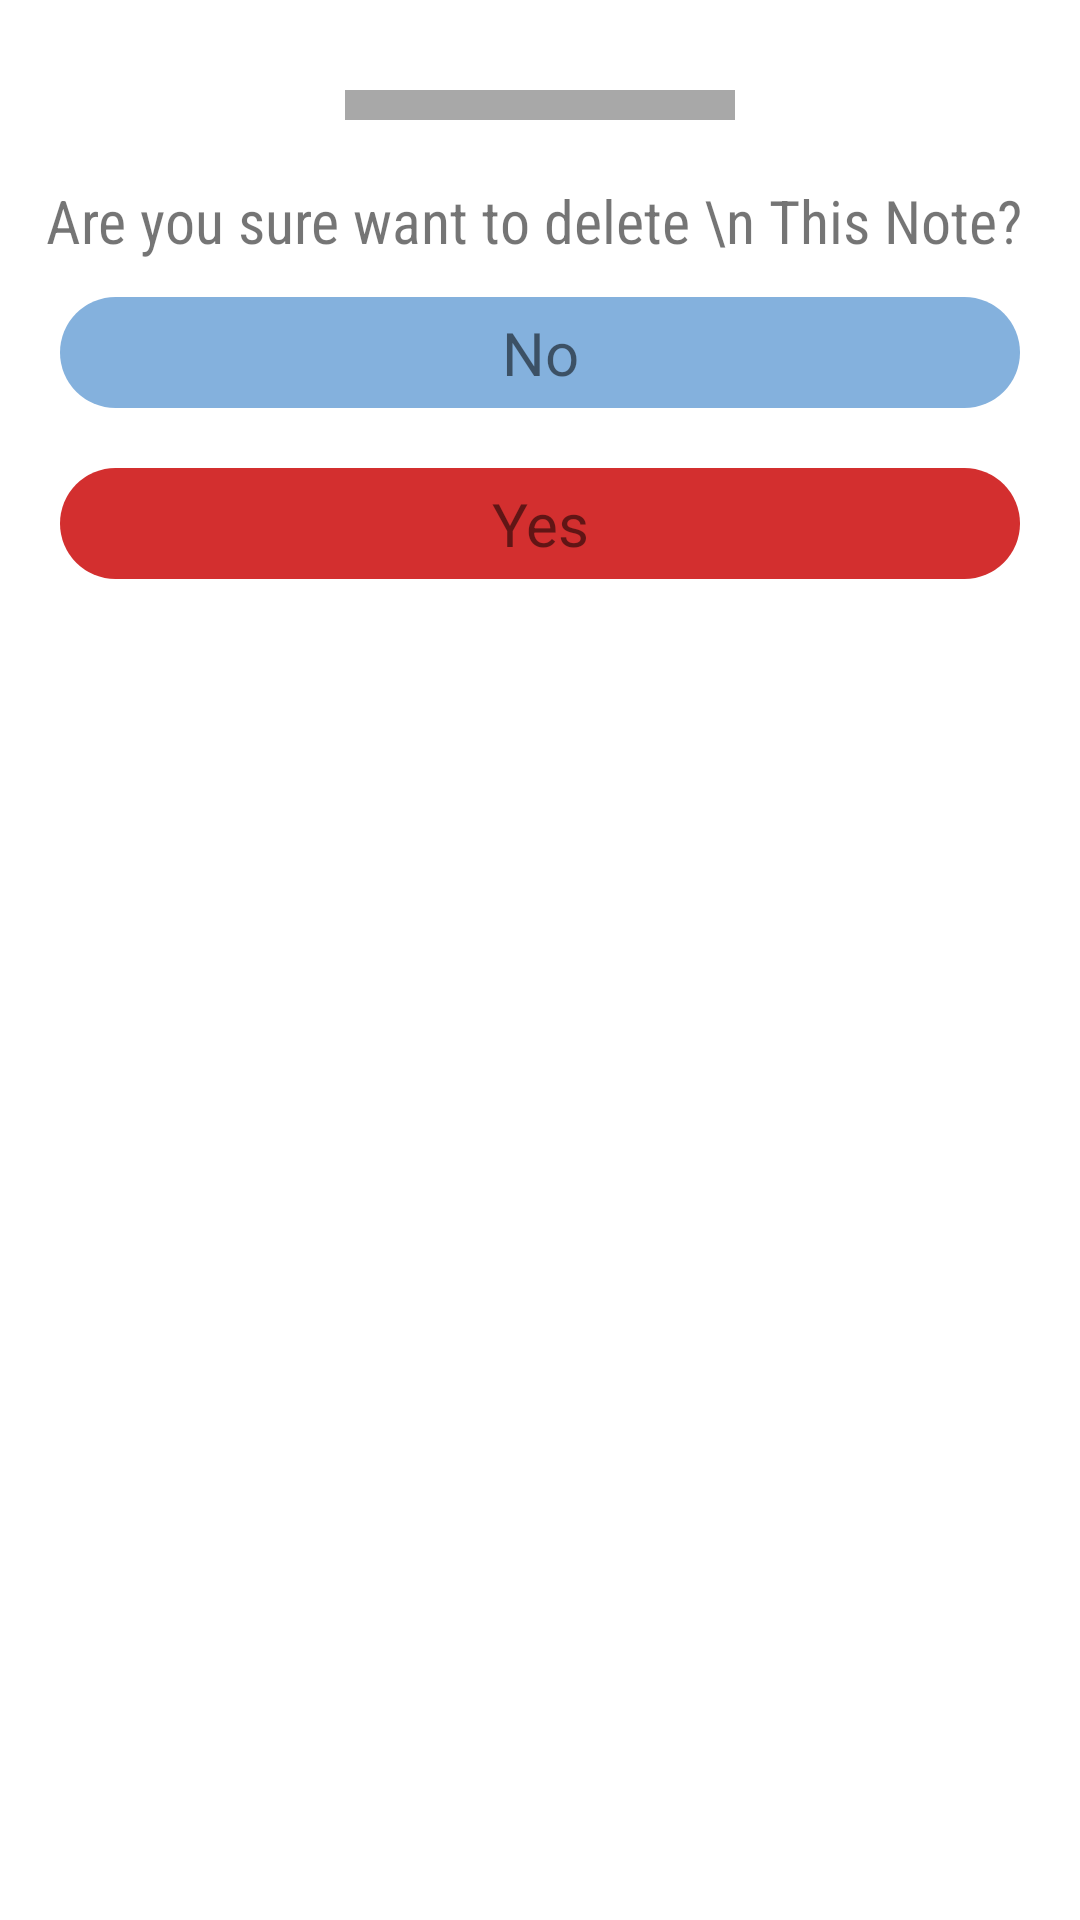

Write the Android layout XML for this screen, with the resource values it uses.
<!-- AndroidManifest.xml: application theme Theme.NotesAppfragment -->
<!-- res/layout/dailog_delete.xml -->
<?xml version="1.0" encoding="utf-8"?>
<androidx.constraintlayout.widget.ConstraintLayout xmlns:android="http://schemas.android.com/apk/res/android"
    xmlns:app="http://schemas.android.com/apk/res-auto"
    xmlns:tools="http://schemas.android.com/tools"
    android:layout_width="match_parent"
    android:layout_height="match_parent">


    <View
        android:id="@+id/line"
        android:layout_width="130dp"
        android:layout_height="10dp"
        android:layout_marginTop="30dp"
        android:background="#A8A8A8"
        app:layout_constraintEnd_toEndOf="parent"
        app:layout_constraintStart_toStartOf="parent"
        app:layout_constraintTop_toTopOf="parent" />

    <TextView
        android:id="@+id/textView"
        android:layout_width="match_parent"
        android:layout_height="wrap_content"
        android:layout_marginTop="20dp"
        android:fontFamily="sans-serif-condensed"
        android:gravity="center"
        android:text="Are you sure want to delete \n This Note? "
        android:textSize="20sp"
        app:layout_constraintStart_toStartOf="parent"
        app:layout_constraintTop_toBottomOf="@id/line" />


    <TextView
        android:id="@+id/yes"
        android:layout_width="match_parent"
        android:layout_height="wrap_content"
        android:layout_marginStart="20dp"
        android:layout_marginTop="20dp"
        android:layout_marginEnd="20dp"
        android:background="@drawable/yes_btn"
        android:gravity="center"
        android:padding="5dp"
        android:text="Yes"
        android:textSize="20sp"
        app:layout_constraintEnd_toEndOf="parent"
        app:layout_constraintHorizontal_bias="0.0"
        app:layout_constraintStart_toStartOf="parent"
        app:layout_constraintTop_toBottomOf="@+id/No" />

    <TextView
        android:id="@+id/No"
        android:background="@drawable/no_btn"
        android:layout_width="match_parent"
        android:layout_height="wrap_content"
        android:padding="5dp"
        android:layout_marginStart="20dp"
        android:layout_marginEnd="20dp"
        android:layout_marginTop="12dp"
        android:gravity="center"
        android:text="No"
        android:textSize="20sp"
        app:layout_constraintEnd_toEndOf="parent"
        app:layout_constraintTop_toBottomOf="@id/textView" />


</androidx.constraintlayout.widget.ConstraintLayout>
<!-- resources referenced by this layout -->
<resources>
  <!-- drawable no_btn (drawable) -->
  <?xml version="1.0" encoding="utf-8"?>
  <shape xmlns:android="http://schemas.android.com/apk/res/android"
      android:shape="rectangle">
      <solid android:color="@color/no" />
      <corners android:radius="20dp"/>
  
  </shape>
  <!-- drawable yes_btn (drawable) -->
  <?xml version="1.0" encoding="utf-8"?>
  <shape xmlns:android="http://schemas.android.com/apk/res/android"
      android:shape="rectangle">
      <solid android:color="@color/red" />
      <corners android:radius="20dp"/>
  
  </shape>
  <style name="Theme.NotesAppfragment" parent="Theme.MaterialComponents.DayNight.NoActionBar">
          <item name="colorPrimary">@color/colorAccent</item>
          <item name="colorPrimaryVariant">@color/purple_700</item>
          <item name="colorOnPrimary">@color/white</item>
          
          <item name="colorSecondary">@color/teal_200</item>
          <item name="colorSecondaryVariant">@color/teal_700</item>
          <item name="colorOnSecondary">@color/black</item>
          
          <item name="android:statusBarColor">@color/colorWhite</item>
          <item name="android:windowActionModeOverlay">true</item>
      </style>
  <color name="no">#84B1DD</color>
  <color name="red">#D32F2F</color>
  <color name="colorAccent">#FFC845</color>
  <color name="purple_700">#FF3700B3</color>
  <color name="white">#FFFFFFFF</color>
  <color name="teal_200">#FF03DAC5</color>
  <color name="teal_700">#FF018786</color>
  <color name="black">#FF000000</color>
  <color name="colorWhite">#e3e6e8</color>
</resources>
